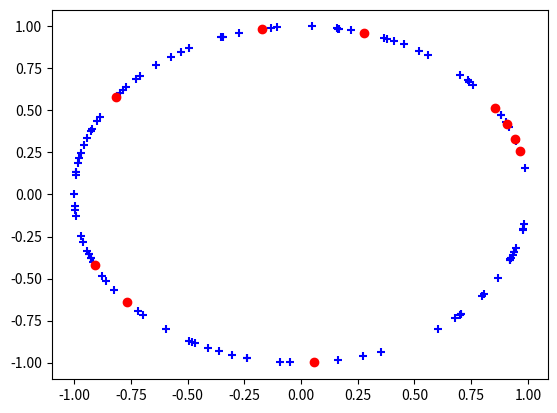

This figure's Python source:
import matplotlib.pyplot as plt
import numpy as np
import math
import random

def drawGraphBalanced(numNodes):
    xs = []
    ys = []
    fx = []
    fy = []
    randpoints = []
    for _ in range(numNodes):
        num = random.randrange(0.0, 2.0)
        while num in randpoints:
            num = random.uniform(0.0, 2.0)
        randpoints.append(num)
        x = math.cos(num * math.pi)
        y = math.sin(num * math.pi)
        xs.append(x)
        ys.append(y)
    balancedSeed = 0.0
    for _ in range(10):
        x = math.cos(balancedSeed * math.pi)
        y = math.sin(balancedSeed * math.pi)
        fx.append(x)
        fy.append(y)
        balancedSeed += 0.2

    #plt.axes([-1.25,-1.25,1.25,1.25])
    plt.scatter(xs, ys, c="b", marker="+")
    plt.scatter(fx, fy, c="r", marker="o")
    plt.show()

def drawGraphUnbalanced(numNodes):
    xs = []
    ys = []
    fx = []
    fy = []
    randpoints = []
    numList = []
    for _ in range(numNodes):
        num = random.uniform(0.0, 2.0)
        while num in randpoints:
            num = random.uniform(0.0, 2.0)
        randpoints.append(num)
        x = math.cos(num * math.pi)
        y = math.sin(num * math.pi)
        xs.append(x)
        ys.append(y)
    balancedSeed = 0.0
    for _ in range(10):
        num = random.uniform(0.0, 0.25)
        while num in numList:
            num = random.uniform(0.0, 0.25)
        numList.append(num)
        num += balancedSeed
        x = math.cos(num * math.pi)
        y = math.sin(num * math.pi)
        fx.append(x)
        fy.append(y)
        balancedSeed += random.uniform(0.0, 1.0)

    #plt.axes([-1.25,-1.25,1.25,1.25])
    plt.scatter(xs, ys, c="b", marker="+")
    plt.scatter(fx, fy, c="r", marker="o")
    plt.show()

#drawGraphBalanced(100)
drawGraphUnbalanced(100)